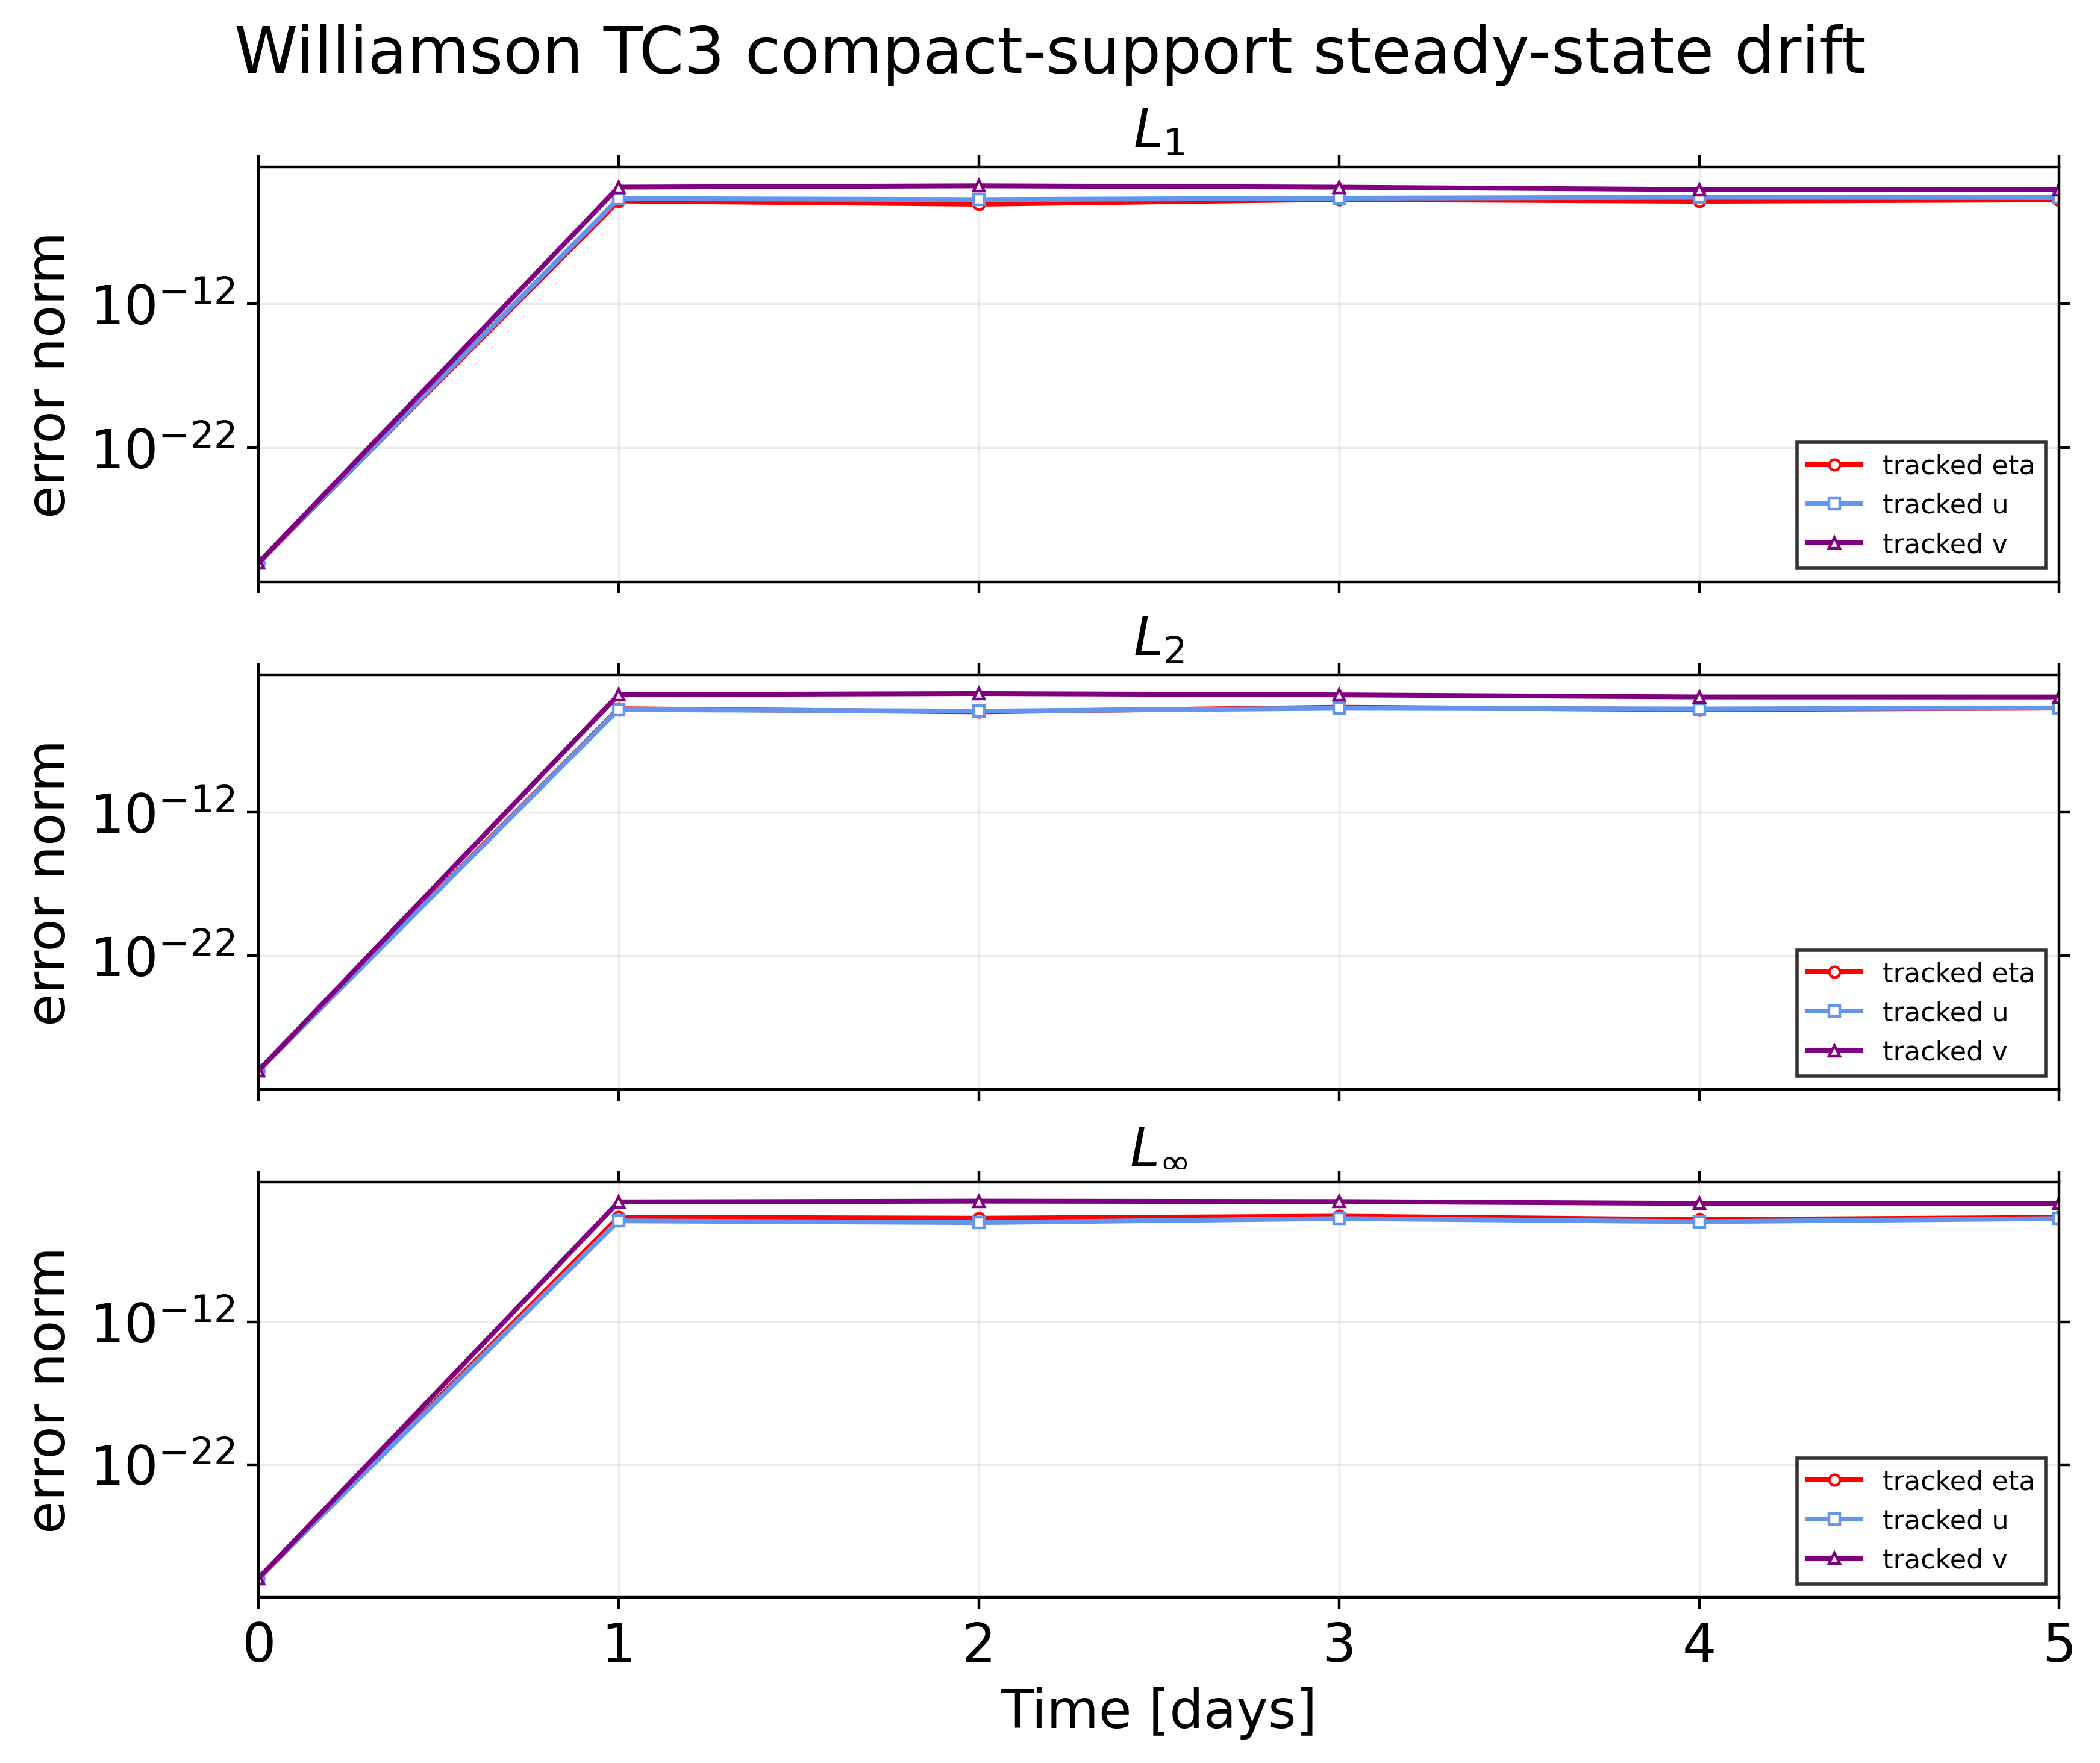

The table this chart was drawn from, first rows:
iteration, day, l1_eta, l2_eta, linf_eta, mean_error_eta, mean_abs_error_eta, rmse_eta, max_abs_error_eta, min_error_eta, max_error_eta, eta_min, eta_max, reference_min_eta, reference_max_eta, l1_u, l2_u, linf_u, mean_error_u, mean_abs_error_u, rmse_u, max_abs_error_u, min_error_u, max_error_u
0.0, 0.0, 0.0, 0.0, 0.0, 0.0, 0.0, 0.0, 0.0, 0.0, 0.0, -693.7, 206.2, -693.7, 206.2, 0.0, 0.0, 0.0, 0.0, 0.0, 0.0, 0.0, 0.0, 0.0
1440, 1.0, 1.392564867463119e-05, 1.6022348640686013e-05, 2.287452180164489e-05, 8.364300348354429e-15, 0.003865, 0.005329, 0.01587, -0.008012, 0.01587, -693.7, 206.2, -693.7, 206.2, 2.040719492467029e-05, 1.4072453776166401e-05, 1.2781056087361672e-05, 0.0001159, 0.000162, 0.0002105, 0.0004934, -0.0002446, 0.0004934
2880, 2.0, 8.372796900509029e-06, 9.676376907743346e-06, 1.9573333096629222e-05, -1.9028083232050128e-14, 0.002324, 0.003218, 0.01358, -0.01358, 0.008099, -693.7, 206.2, -693.7, 206.2, 1.736345822526025e-05, 1.0837621244296691e-05, 9.59029405031532e-06, -6.300698453218007e-05, 0.0001379, 0.0001621, 0.0003703, -0.0003703, 0.000234
4320, 3.0, 1.7783201845806846e-05, 2.0369754859210547e-05, 2.714475492157674e-05, 1.0088900549545252e-14, 0.004936, 0.006774, 0.01883, -0.005459, 0.01883, -693.7, 206.2, -693.7, 206.2, 2.1721989472489343e-05, 1.736378829044571e-05, 1.8606644651009458e-05, 6.075311872824391e-05, 0.0001725, 0.0002598, 0.0007183, -0.0003042, 0.0007183
5760, 4.0, 1.336164533954046e-05, 1.3858769385380333e-05, 1.572003895131701e-05, 4.8582392336163734e-15, 0.003709, 0.004609, 0.0109, -0.007924, 0.0109, -693.7, 206.2, -693.7, 206.2, 2.518808081418132e-05, 1.550859159180195e-05, 1.1142892082223292e-05, -3.9392189110870394e-05, 0.0002, 0.000232, 0.0004302, -0.0003128, 0.0004302
7200, 5.0, 1.6710078045906507e-05, 1.788887727994772e-05, 2.2334365801886286e-05, 2.2245721477991406e-15, 0.004638, 0.005949, 0.01549, -0.005346, 0.01549, -693.7, 206.2, -693.7, 206.2, 2.422953516103257e-05, 1.8152275105629112e-05, 1.8573692575463383e-05, 0.0001077, 0.0001924, 0.0002716, 0.0007171, -0.0001897, 0.0007171
